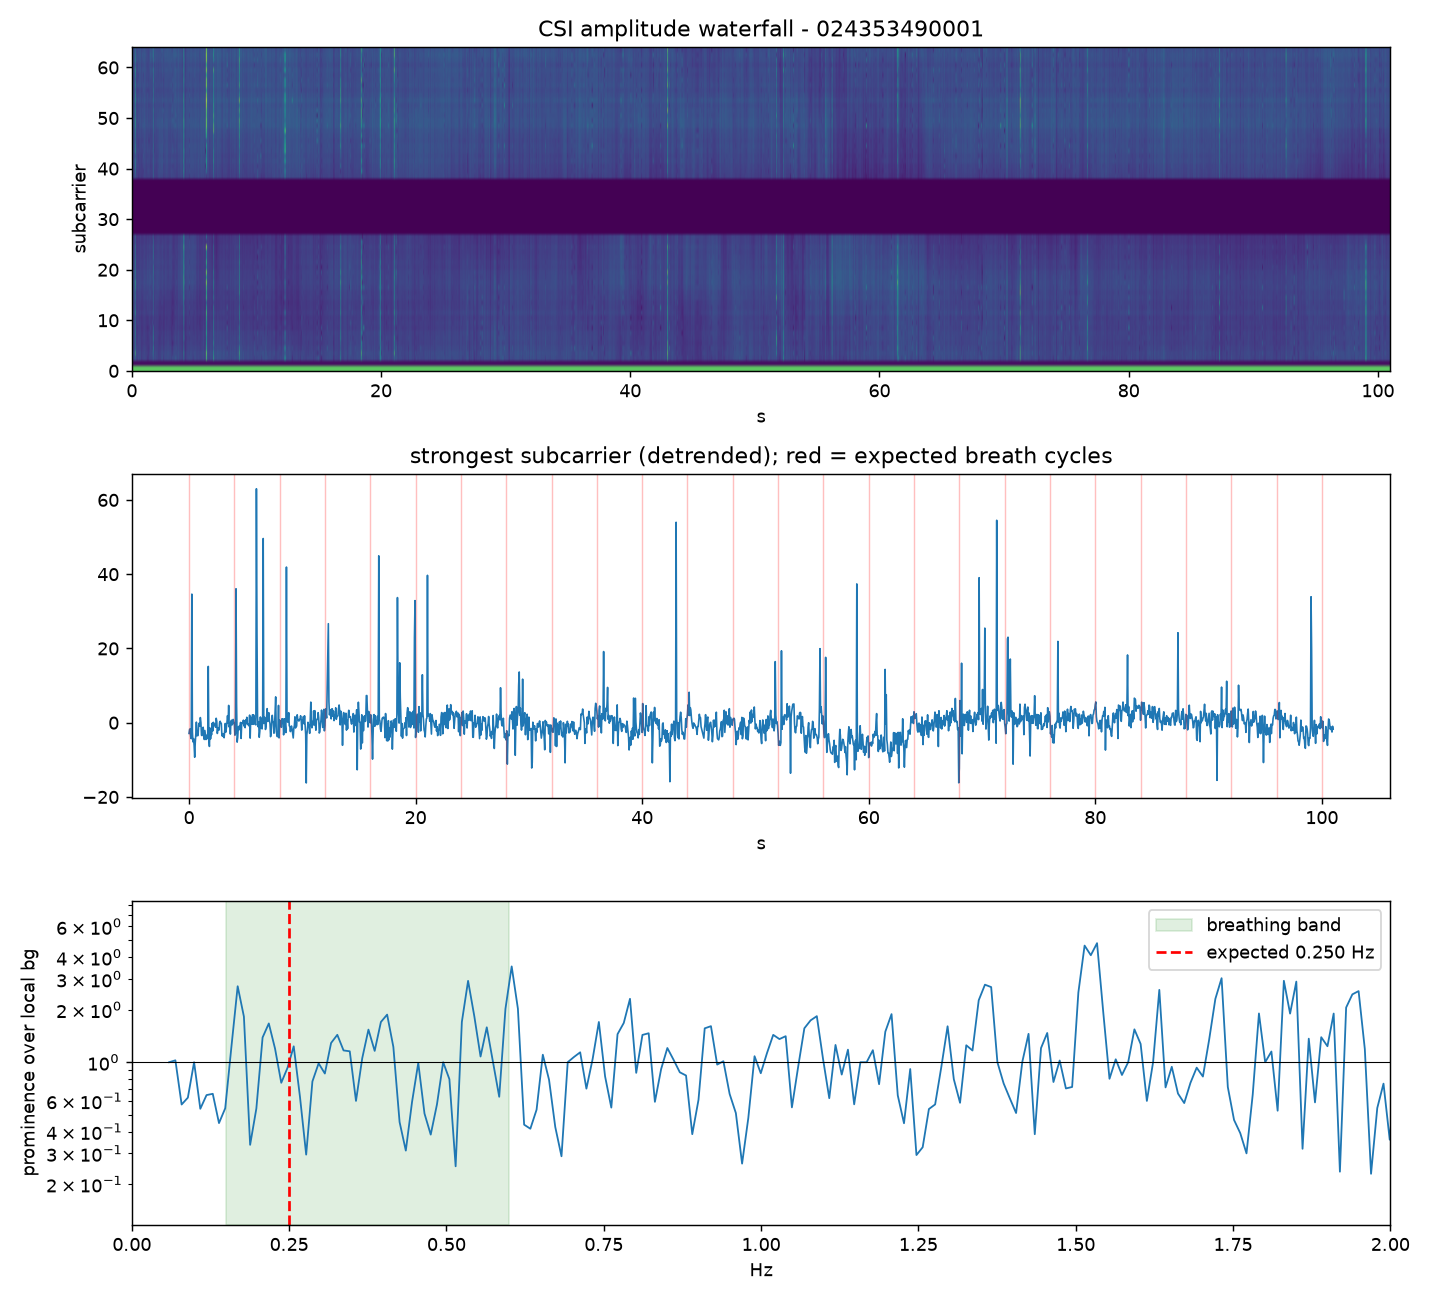

Source data for this figure (header and first rows):
CSIX, 1489126251, 024353490001, -64, 6, 128, 43300400170318031700160016fe16fe14fd15fb…
CSIX, 1489157772, 024353490001, -64, 6, 128, 43300400fbe7fae6fae9f9e9faeaf8ebf8ecf7ed…
CSIX, 1489182780, 024353490001, -64, 6, 128, 43300400170718061704160416021601150015fe…
CSIX, 1489213627, 024353490001, -64, 6, 128, 4330040015f617f412f413f412f311f210f20ff0…
CSIX, 1489244821, 024353490001, -64, 6, 128, 4330040015f315f212f012f211f011ef0fef0eee…
CSIX, 1489272456, 024353490001, -63, 6, 128, 43300400ed0eed0fef0ff00ff010f110f210f311…
CSIX, 1489305006, 024353490001, -63, 6, 128, 43300400e601e701eb04ea04e905ea05ea07ea05…
CSIX, 1489340399, 024353490001, -63, 6, 128, 433004000aeb09eb08ec08ec05eb06ec04ec03eb…
CSIX, 1489397414, 024353490001, -65, 6, 128, 43300400e834c557ef41de34e039e045e63cee3c…
CSIX, 1489422644, 024353490001, -64, 6, 128, 43300400faebf9ebf8edf8eef7eef6eff6f1f5f1…
CSIX, 1489455240, 024353490001, -64, 6, 128, 4330040004ea04ea02ea01ec00ecffecffeefded…
CSIX, 1489512218, 024353490001, -65, 6, 128, 433004000eef0eec0aed08ef07f005f006f002ee…
CSIX, 1489542888, 024353490001, -65, 6, 128, 43300400051806180815071409130a120a110b10…
CSIX, 1489574406, 024353490001, -64, 6, 128, 4330040012081505140613041301120610001502…
CSIX, 1489605062, 024353490001, -63, 6, 128, 4330040017fa16f915f713f813f712f612f510f5…
CSIX, 1489634555, 024353490001, -64, 6, 128, 43300400021d071804140317061a051401130616…
CSIX, 1489662181, 024353490001, -64, 6, 128, 43300400ee0fef0df10ef10ef30ff10ff30ff711…
CSIX, 1489699733, 024353490001, -63, 6, 128, 4330040016fd120011fa1201110110ff11fa10f8…
CSIX, 1489722690, 024353490001, -63, 6, 128, 433004000f1111130f10100f110e110d0f0b110a…
CSIX, 1489752199, 024353490001, -63, 6, 128, 43300400170818061604150415021502130013ff…
CSIX, 1489782219, 024353490001, -63, 6, 128, 43300400fc1afe1b011800170217031703150515…
CSIX, 1489813343, 024353490001, -63, 6, 128, 43300400f514fa14fc13f814fe12ff12fd140112…
CSIX, 1489843918, 024353490001, -64, 6, 128, 43300400ed0cee0df10ef20df20ef30ff50ef610…
CSIX, 1489872399, 024353490001, -64, 6, 128, 43300400120413041200120012fe12fe10fc11fa…
CSIX, 1489932227, 024353490001, -64, 6, 128, 43300400f20df20ef50ff60ef70ff80ffa0efb0f…
CSIX, 1489962955, 024353490001, -64, 6, 128, 43300400eafbebfeecffee02ec01f002ee04ee06…
CSIX, 1489993345, 024353490001, -64, 6, 128, 43300400f516f616f915fa13fc14fd14ff120113…
CSIX, 1490022427, 024353490001, -62, 6, 128, 43300400160415021501130014ff14fd12fd12fb…
CSIX, 1490052395, 024353490001, -64, 6, 128, 43300400f3eaf2ebf1eef2f0f1f0f0f1f0f3eef4…
CSIX, 1490082935, 024353490001, -63, 6, 128, 433004000ff00fef0cef0bf00aef09ee07ef06ee…
CSIX, 1490144701, 024353490001, -63, 6, 128, 43300400ef12f013f313f412f614f614f813fa14…
CSIX, 1490174005, 024353490001, -63, 6, 128, 43300400e9fbeafdeaffecffeb01ec02ed04ed06…
CSIX, 1490203215, 024353490001, -64, 6, 128, 43300400f412f614f913f911fb12fc13fd11fe12…
CSIX, 1490233176, 024353490001, -64, 6, 128, 433004000ff00ef00cef0bf10af009f007f006ef…
CSIX, 1490324842, 024353490001, -65, 6, 128, 43300400ec04ec05ef07ef07ef08ef09f209f20b…
CSIX, 1490353058, 024353490001, -65, 6, 128, 43300400f713f912fb13fc11fe13fe1300120213…
CSIX, 1490382175, 024353490001, -66, 6, 128, 43300400010e02140a0f0612060e0a0d070a0b0d…
CSIX, 1490442262, 024353490001, -66, 6, 128, 43300400ffedfdeefbeffbeff9eff8eff8f0f6f1…
CSIX, 1490503551, 024353490001, -66, 6, 128, 4330040011f810f70df70ef40cf30df10bf50af0…
CSIX, 1490534620, 024353490001, -66, 6, 128, 43300400f615f816fb14fb14fd15fe15ff130115…
CSIX, 1490563567, 024353490001, -66, 6, 128, 43300400041a041907160716091609150a130a14…
CSIX, 1490596689, 024353490001, -66, 6, 128, 433004001015101312121110130f130e110d120b…
CSIX, 1490622824, 024353490001, -65, 6, 128, 43300400f40ff414f515f412f914fa10fa15fa0f…
CSIX, 1490682251, 024353490001, -66, 6, 128, 4330040011f010f00ef00df00cf00af009f008ef…
CSIX, 1490712466, 024353490001, -66, 6, 128, 43300400eaf5eaf6ebf8ecf8ecfaecfbeefceefd…
CSIX, 1490743388, 024353490001, -66, 6, 128, 43300400f2ecf2edf1f0f3f1f0f1eff2f1f4eff5…
CSIX, 1490773617, 024353490001, -65, 6, 128, 433004000fee10e80aed0aed09ec09ed05ed0de9…
CSIX, 1490802448, 024353490001, -66, 6, 128, 43300400f614f714f913fa12fb12fd13fe11ff12…
CSIX, 1490844806, 024353490001, -66, 6, 128, 433004000b2b321f383d1a34432c1b3f3424110d…
CSIX, 1490864776, 024353490001, -65, 6, 128, 433004000f120f11100f0f0e0f0d100c0f0b100a…
CSIX, 1490922401, 024353490001, -65, 6, 128, 433004000b130b120d0e0b0e0d0e0d0d0d0c0f0c…
CSIX, 1490954587, 024353490001, -65, 6, 128, 433004001a0718071804150317021601150015fe…
CSIX, 1490982175, 024353490001, -64, 6, 128, 43300400f1eaf0eaf1eff2eff0f0f0f0f1f2eff2…
CSIX, 1491042226, 024353490001, -64, 6, 128, 4330040010f110f00def0ef10cef0bf10aef08ef…
CSIX, 1491072371, 024353490001, -64, 6, 128, 43300400eb0beb0bee0cee0cee0def0ef10df10e…
CSIX, 1491102765, 024353490001, -64, 6, 128, 43300400f00ef10ef30ff40ef40ff50ff60ef80f…
CSIX, 1491135163, 024353490001, -65, 6, 128, 43300400fa15fb16fd15fe14ff14ff1500130213…
CSIX, 1491195202, 024353490001, -65, 6, 128, 43300400e802e803ea05ea05eb07ec07ed08ee0a…
CSIX, 1491227509, 024353490001, -65, 6, 128, 4330040005ed04ed02ee01edfeeeffecfeeffdef…
CSIX, 1491256166, 024353490001, -65, 6, 128, 43300400051206110811080f090e0a0d090c0b0b…
CSIX, 1491286412, 024353490001, -65, 6, 128, 4330040010f10ef00def0bf00aef09ed06ee05ec…
... 2,801 more rows
